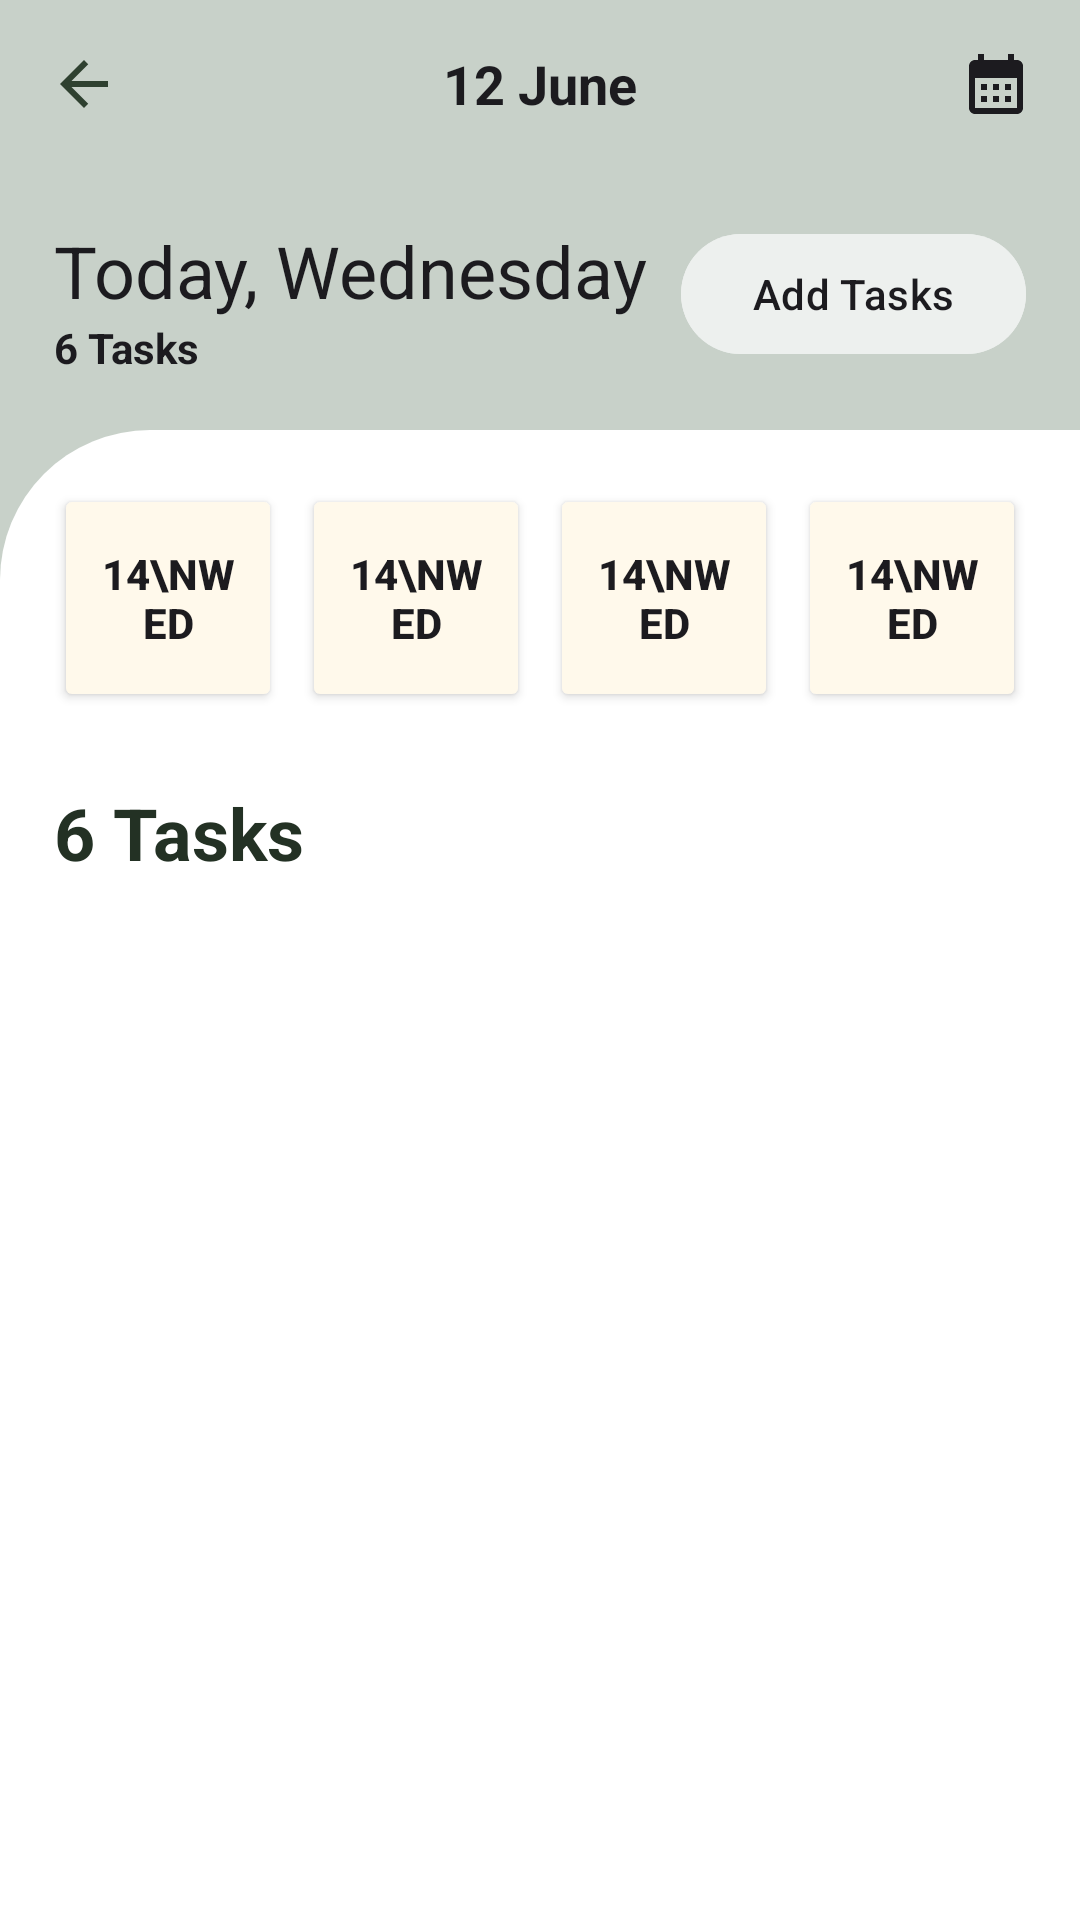

Android layout source for this screen:
<!-- AndroidManifest.xml: application theme Theme.GoalGetter -->
<!-- res/layout/activity_main.xml -->
<?xml version="1.0" encoding="utf-8"?>
<androidx.constraintlayout.widget.ConstraintLayout xmlns:android="http://schemas.android.com/apk/res/android"
    xmlns:app="http://schemas.android.com/apk/res-auto"
    android:layout_width="match_parent"
    android:layout_height="match_parent"
    android:background="@color/colorPrimaryLightActive">

    <include
        android:id="@+id/app_bar"
        layout="@layout/app_bar"
        android:layout_width="match_parent"
        android:layout_height="wrap_content" />

    <LinearLayout
        android:id="@+id/heading"
        android:layout_width="match_parent"
        android:layout_height="wrap_content"
        android:orientation="horizontal"
        android:padding="18dp"
        app:layout_constraintTop_toBottomOf="@+id/app_bar">

        <LinearLayout
            android:layout_width="0dp"
            android:layout_height="wrap_content"
            android:layout_weight="1"
            android:orientation="vertical">

            <TextView
                android:layout_width="wrap_content"
                android:layout_height="wrap_content"
                android:text="Today, Wednesday"
                android:textColor="@color/black"
                android:textSize="24sp" />

            <TextView
                android:id="@+id/top_task_count"
                android:layout_width="wrap_content"
                android:layout_height="wrap_content"
                android:text="6 Tasks"
                android:textColor="@color/black"
                android:textStyle="bold" />

        </LinearLayout>

        <com.google.android.material.button.MaterialButton
            android:id="@+id/add_task_button"
            android:layout_width="wrap_content"
            android:layout_height="wrap_content"
            android:backgroundTint="@color/colorPrimaryLight"
            android:text="Add Tasks"
            android:textColor="@color/black" />

    </LinearLayout>

    <LinearLayout
        android:layout_width="match_parent"
        android:layout_height="0dp"
        android:background="@drawable/rounded_layout_container"
        android:paddingLeft="18dp"
        android:paddingRight="18dp"
        android:paddingTop="18dp"
        android:orientation="vertical"
        app:layout_constraintBottom_toBottomOf="parent"
        app:layout_constraintTop_toBottomOf="@+id/heading">

        <LinearLayout
            android:layout_width="match_parent"
            android:layout_height="wrap_content"
            android:layout_marginBottom="24dp"
            android:orientation="horizontal">

            <Button
                android:id="@+id/button_date1"
                android:layout_width="76dp"
                android:layout_height="76dp"
                android:backgroundTint="@color/colorSecondaryLight"
                android:textColor="@color/black"
                android:textStyle="bold"
                android:text="14\nWed">
            </Button>
            <Space
                android:layout_width="0dp"
                android:layout_height="wrap_content"
                android:layout_weight="1"/>

            <Button
                android:id="@+id/button_date2"
                android:layout_width="76dp"
                android:layout_height="76dp"
                android:backgroundTint="@color/colorSecondaryLight"
                android:textColor="@color/black"
                android:textStyle="bold"
                android:text="14\nWed">
            </Button>
            <Space
                android:layout_width="0dp"
                android:layout_height="wrap_content"
                android:layout_weight="1"/>

            <Button
                android:id="@+id/button_date3"
                android:layout_width="76dp"
                android:layout_height="76dp"
                android:backgroundTint="@color/colorSecondaryLight"
                android:textColor="@color/black"
                android:textStyle="bold"
                android:text="14\nWed">
            </Button>
            <Space
                android:layout_width="0dp"
                android:layout_height="wrap_content"
                android:layout_weight="1"/>

            <Button
                android:id="@+id/button_date4"
                android:layout_width="76dp"
                android:layout_height="76dp"
                android:backgroundTint="@color/colorSecondaryLight"
                android:textColor="@color/black"
                android:textStyle="bold"
                android:text="14\nWed">
            </Button>

        </LinearLayout>

        <TextView
            android:id="@+id/main_task_count"
            android:layout_width="match_parent"
            android:layout_height="wrap_content"
            android:textStyle="bold"
            android:textSize="24sp"
            android:layout_marginBottom="16dp"
            android:textColor="@color/colorPrimaryDarkActive"
            android:text="6 Tasks" />

        <androidx.recyclerview.widget.RecyclerView
            android:id="@+id/task_list_home"
            android:layout_width="match_parent"
            android:layout_height="0dp"
            android:layout_weight="1" />

    </LinearLayout>

</androidx.constraintlayout.widget.ConstraintLayout>
<!-- res/layout/app_bar.xml (included above) -->
<?xml version="1.0" encoding="utf-8"?>
<RelativeLayout xmlns:android="http://schemas.android.com/apk/res/android"
    xmlns:app="http://schemas.android.com/apk/res-auto"
    xmlns:tools="http://schemas.android.com/tools"
    android:layout_width="match_parent"
    android:layout_height="wrap_content"
    tools:context=".MainActivity"
    android:background="@color/colorPrimaryLightActive">

        <ImageButton
            android:id="@+id/back_button"
            android:layout_width="wrap_content"
            android:layout_height="wrap_content"
            android:layout_alignParentStart="true"
            android:layout_centerVertical="true"
            android:src="@drawable/baseline_arrow_back_24"
            android:background="?android:attr/selectableItemBackground"
            android:padding="16dp" />

        <TextView
            android:id="@+id/app_bar_title"
            android:layout_width="wrap_content"
            android:layout_height="wrap_content"
            android:layout_centerInParent="true"
            android:text="12 June"
            android:textColor="@color/black"
            android:textSize="18sp"
            android:textStyle="bold" />

        <ImageButton
            android:id="@+id/calendar_button"
            android:layout_width="wrap_content"
            android:layout_height="wrap_content"
            android:layout_alignParentEnd="true"
            android:layout_centerVertical="true"
            android:src="@drawable/baseline_calendar_month_24"
            android:background="?android:attr/selectableItemBackground"
            android:padding="16dp" />

</RelativeLayout>
<!-- resources referenced by this layout -->
<resources>
  <color name="black">#FF1C1B1F</color>
  <color name="colorPrimaryDarkActive">#FF233124</color>
  <color name="colorPrimaryLight">#FFEDF0EE</color>
  <color name="colorPrimaryLightActive">#FFC8D1C9</color>
  <color name="colorSecondaryLight">#FFFFF9EB</color>
  <!-- drawable baseline_arrow_back_24 (drawable) -->
  <vector android:autoMirrored="true" android:height="24dp"
      android:tint="#2F4130" android:viewportHeight="24"
      android:viewportWidth="24" android:width="24dp" xmlns:android="http://schemas.android.com/apk/res/android">
      <path android:fillColor="@android:color/white" android:pathData="M20,11H7.83l5.59,-5.59L12,4l-8,8 8,8 1.41,-1.41L7.83,13H20v-2z"/>
  </vector>
  <!-- drawable baseline_calendar_month_24 (drawable) -->
  <vector android:height="24dp" android:tint="#1C1B1F"
      android:viewportHeight="24" android:viewportWidth="24"
      android:width="24dp" xmlns:android="http://schemas.android.com/apk/res/android">
      <path android:fillColor="@android:color/white" android:pathData="M19,4h-1V2h-2v2H8V2H6v2H5C3.89,4 3.01,4.9 3.01,6L3,20c0,1.1 0.89,2 2,2h14c1.1,0 2,-0.9 2,-2V6C21,4.9 20.1,4 19,4zM19,20H5V10h14V20zM9,14H7v-2h2V14zM13,14h-2v-2h2V14zM17,14h-2v-2h2V14zM9,18H7v-2h2V18zM13,18h-2v-2h2V18zM17,18h-2v-2h2V18z"/>
  </vector>
  <!-- drawable rounded_layout_container (drawable) -->
  <shape xmlns:android="http://schemas.android.com/apk/res/android"
      android:shape="rectangle">
      <corners android:topLeftRadius="50dp" />
      <solid android:color="@color/white" />
  </shape>
  <style name="Theme.GoalGetter" parent="Base.Theme.GoalGetter" />
  <color name="white">#FFFFFFFF</color>
  <style name="Base.Theme.GoalGetter" parent="Theme.Material3.DayNight.NoActionBar">
          
          
      </style>
</resources>
